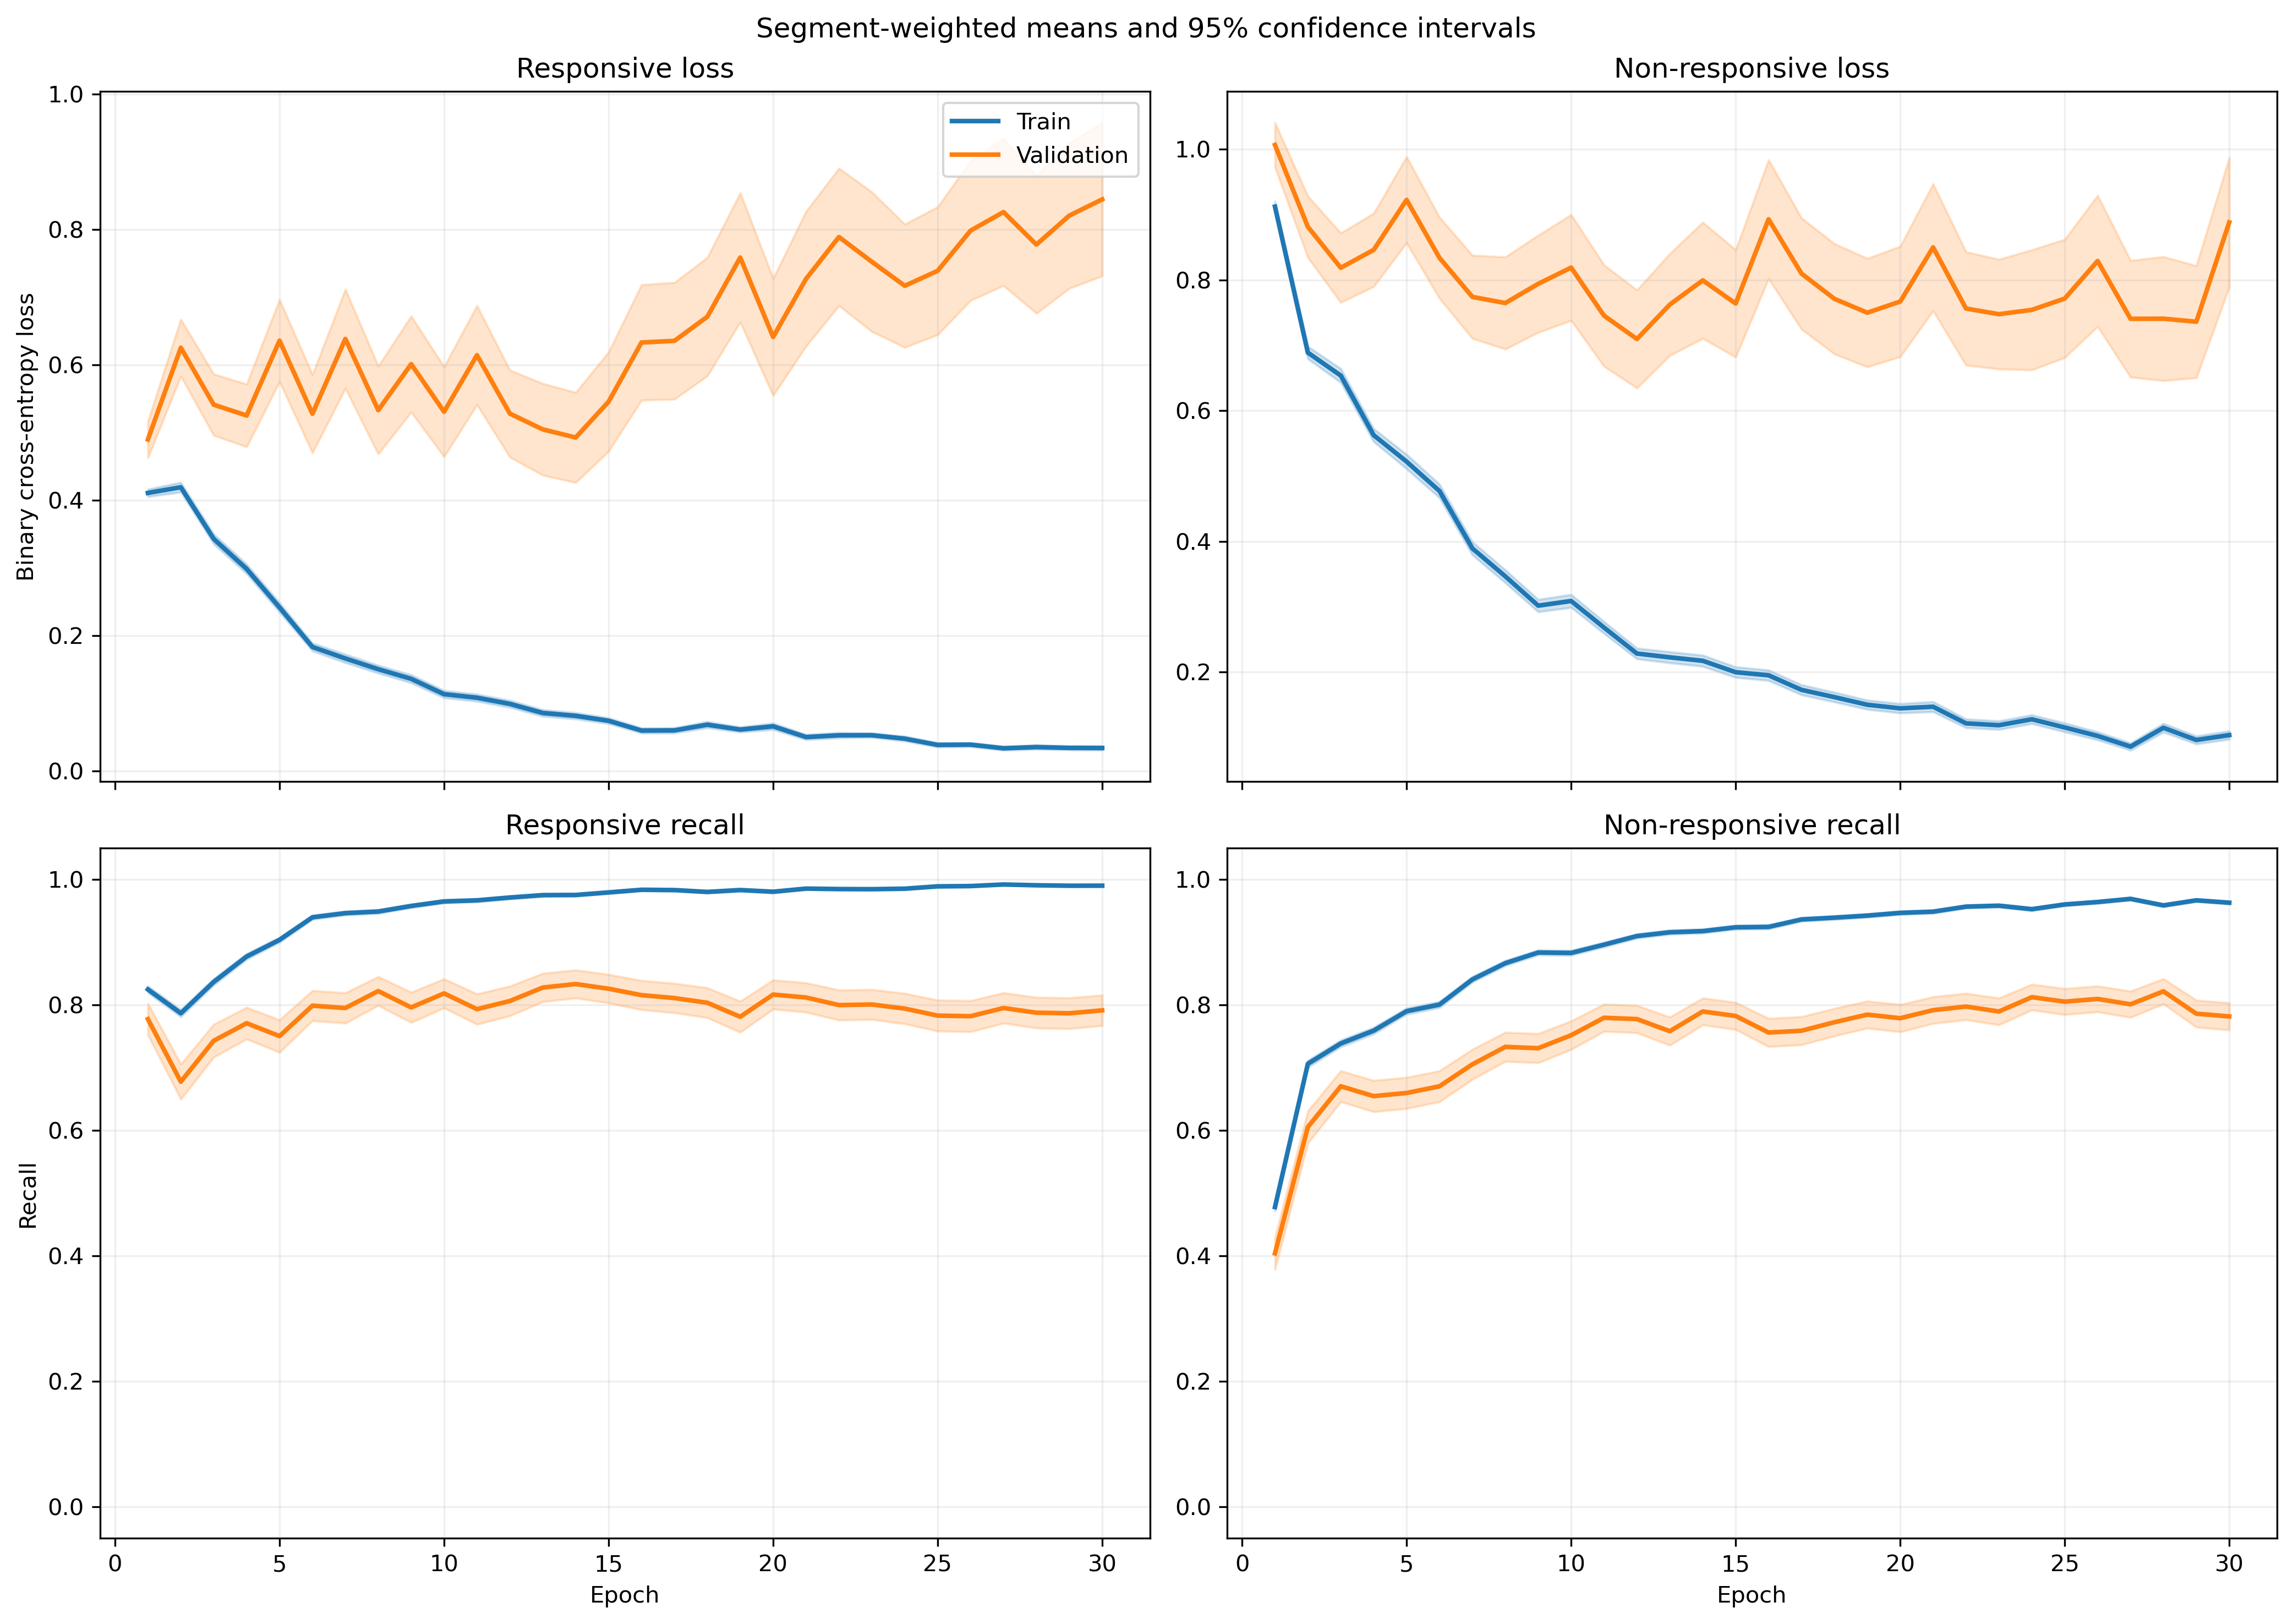

Source data for this figure (header and first rows):
fold, epoch, split, r_loss, r_loss_count, r_loss_sum, r_loss_sum_sq, r_recall, r_recall_count, r_recall_sum, r_recall_sum_sq, nr_loss, nr_loss_count, nr_loss_sum, nr_loss_sum_sq, nr_recall, nr_recall_count, nr_recall_sum, nr_recall_sum_sq
1, 1, train, 0.3738, 1063, 397.3, 328.5, 0.8316, 1063, 884.0, 884.0, 1.002, 1401, 1403, 2192, 0.464, 1401, 650.0, 650.0
1, 1, validation, 0.1348, 10, 1.348, 0.2646, 1.0, 10, 10.0, 10.0, , 0, 0.0, 0.0, , 0, 0.0, 0.0
1, 2, train, 0.3421, 1063, 363.7, 377, 0.8307, 1063, 883.0, 883.0, 0.7774, 1401, 1089, 1926, 0.6795, 1401, 952.0, 952.0
1, 2, validation, 0.06059, 10, 0.6059, 0.04791, 1.0, 10, 10.0, 10.0, , 0, 0.0, 0.0, , 0, 0.0, 0.0
1, 3, train, 0.2836, 1063, 301.5, 319.8, 0.8796, 1063, 935.0, 935.0, 0.7316, 1401, 1025, 1838, 0.6774, 1401, 949.0, 949.0
1, 3, validation, 0.06125, 10, 0.6125, 0.04781, 1.0, 10, 10.0, 10.0, , 0, 0.0, 0.0, , 0, 0.0, 0.0
1, 4, train, 0.2956, 1063, 314.2, 455.6, 0.8843, 1063, 940.0, 940.0, 0.5216, 1401, 730.8, 1443, 0.7802, 1401, 1093, 1093
1, 4, validation, 0.04387, 10, 0.4387, 0.02272, 1.0, 10, 10.0, 10.0, , 0, 0.0, 0.0, , 0, 0.0, 0.0
1, 5, train, 0.2585, 1063, 274.7, 406.9, 0.8918, 1063, 948.0, 948.0, 0.4691, 1401, 657.1, 1426, 0.8158, 1401, 1143, 1143
1, 5, validation, 0.0512, 10, 0.512, 0.06273, 1.0, 10, 10.0, 10.0, , 0, 0.0, 0.0, , 0, 0.0, 0.0
1, 6, train, 0.1653, 1063, 175.7, 185.5, 0.9511, 1063, 1011, 1011, 0.4359, 1401, 610.7, 1235, 0.8108, 1401, 1136, 1136
1, 6, validation, 0.0313, 10, 0.313, 0.0146, 1.0, 10, 10.0, 10.0, , 0, 0.0, 0.0, , 0, 0.0, 0.0
1, 7, train, 0.1022, 1063, 108.7, 135.9, 0.9699, 1063, 1031, 1031, 0.4639, 1401, 650, 1584, 0.8158, 1401, 1143, 1143
1, 7, validation, 0.01757, 10, 0.1757, 0.004185, 1.0, 10, 10.0, 10.0, , 0, 0.0, 0.0, , 0, 0.0, 0.0
1, 8, train, 0.1629, 1063, 173.2, 233.3, 0.9379, 1063, 997.0, 997.0, 0.3137, 1401, 439.5, 976.1, 0.8779, 1401, 1230, 1230
1, 8, validation, 0.02755, 10, 0.2755, 0.0115, 1.0, 10, 10.0, 10.0, , 0, 0.0, 0.0, , 0, 0.0, 0.0
1, 9, train, 0.1447, 1063, 153.8, 237.7, 0.9548, 1063, 1015, 1015, 0.284, 1401, 398, 984.7, 0.8944, 1401, 1253, 1253
1, 9, validation, 0.0199, 10, 0.199, 0.009739, 1.0, 10, 10.0, 10.0, , 0, 0.0, 0.0, , 0, 0.0, 0.0
1, 10, train, 0.09239, 1063, 98.21, 129.5, 0.9774, 1063, 1039, 1039, 0.3417, 1401, 478.8, 1095, 0.8601, 1401, 1205, 1205
1, 10, validation, 0.02154, 10, 0.2154, 0.006845, 1.0, 10, 10.0, 10.0, , 0, 0.0, 0.0, , 0, 0.0, 0.0
1, 11, train, 0.0847, 1063, 90.04, 109.7, 0.9812, 1063, 1043, 1043, 0.2522, 1401, 353.4, 788.9, 0.9029, 1401, 1265, 1265
1, 11, validation, 0.01678, 10, 0.1678, 0.005837, 1.0, 10, 10.0, 10.0, , 0, 0.0, 0.0, , 0, 0.0, 0.0
1, 12, train, 0.09699, 1063, 103.1, 143.7, 0.9746, 1063, 1036, 1036, 0.2077, 1401, 290.9, 670.3, 0.9151, 1401, 1282, 1282
1, 12, validation, 0.01938, 10, 0.1938, 0.007691, 1.0, 10, 10.0, 10.0, , 0, 0.0, 0.0, , 0, 0.0, 0.0
1, 13, train, 0.06127, 1063, 65.12, 78.56, 0.9849, 1063, 1047, 1047, 0.2766, 1401, 387.6, 904.2, 0.8901, 1401, 1247, 1247
1, 13, validation, 0.008235, 10, 0.08235, 0.001396, 1.0, 10, 10.0, 10.0, , 0, 0.0, 0.0, , 0, 0.0, 0.0
1, 14, train, 0.0555, 1063, 59, 66.61, 0.9849, 1063, 1047, 1047, 0.2522, 1401, 353.4, 923.1, 0.9008, 1401, 1262, 1262
1, 14, validation, 0.008796, 10, 0.08796, 0.001313, 1.0, 10, 10.0, 10.0, , 0, 0.0, 0.0, , 0, 0.0, 0.0
1, 15, train, 0.07949, 1063, 84.5, 162.2, 0.9793, 1063, 1041, 1041, 0.2567, 1401, 359.6, 1031, 0.9108, 1401, 1276, 1276
1, 15, validation, 0.00789, 10, 0.0789, 0.001225, 1.0, 10, 10.0, 10.0, , 0, 0.0, 0.0, , 0, 0.0, 0.0
1, 16, train, 0.03175, 1063, 33.75, 27.2, 0.9934, 1063, 1056, 1056, 0.251, 1401, 351.7, 929, 0.8972, 1401, 1257, 1257
1, 16, validation, 0.008538, 10, 0.08538, 0.001105, 1.0, 10, 10.0, 10.0, , 0, 0.0, 0.0, , 0, 0.0, 0.0
1, 17, train, 0.08422, 1063, 89.53, 128.9, 0.9765, 1063, 1038, 1038, 0.1817, 1401, 254.6, 681.2, 0.9308, 1401, 1304, 1304
1, 17, validation, 0.1188, 10, 1.188, 0.9968, 0.9, 10, 9.0, 9.0, , 0, 0.0, 0.0, , 0, 0.0, 0.0
1, 18, train, 0.05355, 1063, 56.92, 70.71, 0.984, 1063, 1046, 1046, 0.1795, 1401, 251.4, 641.9, 0.9293, 1401, 1302, 1302
1, 18, validation, 0.005159, 10, 0.05159, 0.0003578, 1.0, 10, 10.0, 10.0, , 0, 0.0, 0.0, , 0, 0.0, 0.0
1, 19, train, 0.07722, 1063, 82.08, 214.4, 0.9793, 1063, 1041, 1041, 0.1424, 1401, 199.5, 589.5, 0.945, 1401, 1324, 1324
1, 19, validation, 0.00745, 10, 0.0745, 0.001516, 1.0, 10, 10.0, 10.0, , 0, 0.0, 0.0, , 0, 0.0, 0.0
1, 20, train, 0.07007, 1063, 74.48, 189.7, 0.9784, 1063, 1040, 1040, 0.1749, 1401, 245, 740.8, 0.9372, 1401, 1313, 1313
1, 20, validation, 0.009079, 10, 0.09079, 0.001153, 1.0, 10, 10.0, 10.0, , 0, 0.0, 0.0, , 0, 0.0, 0.0
1, 21, train, 0.05754, 1063, 61.16, 178.8, 0.9859, 1063, 1048, 1048, 0.1233, 1401, 172.7, 576.3, 0.9565, 1401, 1340, 1340
1, 21, validation, 0.002474, 10, 0.02474, 8.67721264512511e-05, 1.0, 10, 10.0, 10.0, , 0, 0.0, 0.0, , 0, 0.0, 0.0
1, 22, train, 0.04696, 1063, 49.92, 50.41, 0.9868, 1063, 1049, 1049, 0.08792, 1401, 123.2, 319.3, 0.9693, 1401, 1358, 1358
1, 22, validation, 0.006332, 10, 0.06332, 0.001474, 1.0, 10, 10.0, 10.0, , 0, 0.0, 0.0, , 0, 0.0, 0.0
1, 23, train, 0.08478, 1063, 90.12, 100.7, 0.9708, 1063, 1032, 1032, 0.07804, 1401, 109.3, 275.2, 0.9764, 1401, 1368, 1368
1, 23, validation, 0.0121, 10, 0.121, 0.004065, 1.0, 10, 10.0, 10.0, , 0, 0.0, 0.0, , 0, 0.0, 0.0
1, 24, train, 0.02952, 1063, 31.38, 10.9, 0.9962, 1063, 1059, 1059, 0.1342, 1401, 188.1, 368.8, 0.9436, 1401, 1322, 1322
1, 24, validation, 0.005703, 10, 0.05703, 0.000459, 1.0, 10, 10.0, 10.0, , 0, 0.0, 0.0, , 0, 0.0, 0.0
1, 25, train, 0.02214, 1063, 23.54, 25.85, 0.9962, 1063, 1059, 1059, 0.1054, 1401, 147.6, 422.6, 0.9643, 1401, 1351, 1351
1, 25, validation, 0.001532, 10, 0.01532, 3.980816745752236e-05, 1.0, 10, 10.0, 10.0, , 0, 0.0, 0.0, , 0, 0.0, 0.0
1, 26, train, 0.02391, 1063, 25.41, 13, 0.9962, 1063, 1059, 1059, 0.08973, 1401, 125.7, 283.7, 0.9665, 1401, 1354, 1354
1, 26, validation, 0.004061, 10, 0.04061, 0.0002441, 1.0, 10, 10.0, 10.0, , 0, 0.0, 0.0, , 0, 0.0, 0.0
1, 27, train, 0.04113, 1063, 43.72, 39.07, 0.9878, 1063, 1050, 1050, 0.05277, 1401, 73.92, 214, 0.9822, 1401, 1376, 1376
1, 27, validation, 0.003809, 10, 0.03809, 0.0002195, 1.0, 10, 10.0, 10.0, , 0, 0.0, 0.0, , 0, 0.0, 0.0
1, 28, train, 0.04363, 1063, 46.38, 83.41, 0.9859, 1063, 1048, 1048, 0.07219, 1401, 101.1, 343.6, 0.9786, 1401, 1371, 1371
1, 28, validation, 0.002073, 10, 0.02073, 7.903893674665596e-05, 1.0, 10, 10.0, 10.0, , 0, 0.0, 0.0, , 0, 0.0, 0.0
1, 29, train, 0.005848, 1063, 6.217, 0.5484, 1.0, 1063, 1063, 1063, 0.1334, 1401, 186.9, 649.4, 0.9572, 1401, 1341, 1341
1, 29, validation, 0.002424, 10, 0.02424, 0.0001368, 1.0, 10, 10.0, 10.0, , 0, 0.0, 0.0, , 0, 0.0, 0.0
1, 30, train, 0.01449, 1063, 15.41, 3.306, 0.9991, 1063, 1062, 1062, 0.09878, 1401, 138.4, 394.7, 0.9607, 1401, 1346, 1346
1, 30, validation, 0.00274, 10, 0.0274, 0.0001039, 1.0, 10, 10.0, 10.0, , 0, 0.0, 0.0, , 0, 0.0, 0.0
... 1,140 more rows
